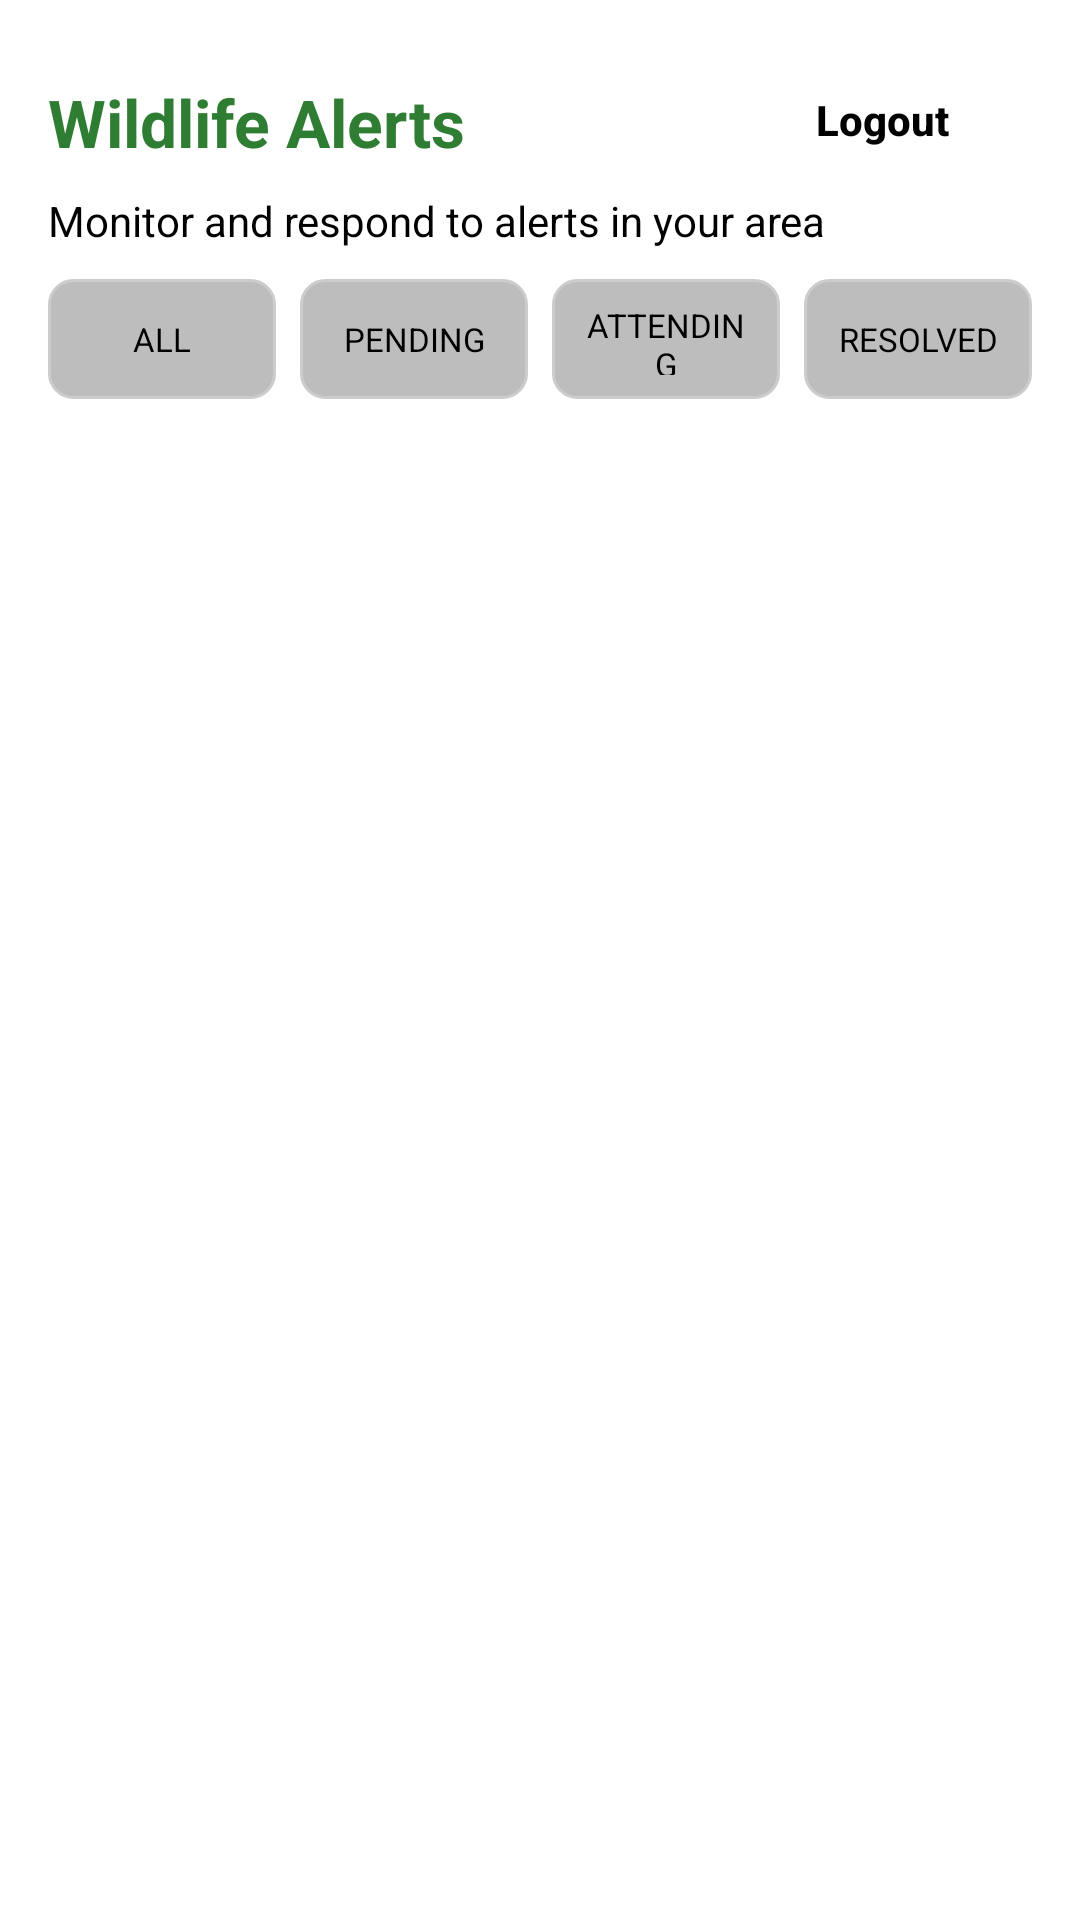

Android layout source for this screen:
<!-- AndroidManifest.xml: application theme Theme.Smart_cam -->
<!-- res/layout/activity_dashboard.xml -->
<?xml version="1.0" encoding="utf-8"?>
<LinearLayout xmlns:android="http://schemas.android.com/apk/res/android"
    xmlns:app="http://schemas.android.com/apk/res-auto"
    android:layout_width="match_parent"
    android:layout_height="match_parent"
    android:orientation="vertical"
    android:padding="16dp"
    android:background="@color/background">

    <RelativeLayout
        android:layout_width="match_parent"
        android:layout_height="wrap_content">

        <LinearLayout
            android:layout_width="wrap_content"
            android:layout_height="wrap_content"
            android:orientation="vertical"
            android:layout_alignParentStart="true"
            android:layout_alignParentLeft="true">

            <TextView
                android:id="@+id/tvWildlifeAlerts"
                android:layout_width="wrap_content"
                android:layout_height="match_parent"
                android:paddingTop="10dp"
                android:text="Wildlife Alerts"
                android:textColor="@color/green"
                android:textSize="22sp"
                android:textStyle="bold" />

        </LinearLayout>

        <Button
            android:id="@+id/btnLogout"
            android:layout_width="wrap_content"
            android:layout_height="wrap_content"
            android:layout_alignParentEnd="true"
            android:layout_alignParentRight="true"
            android:drawableLeft="@drawable/baseline_logout_24"
            android:drawablePadding="8dp"
            android:gravity="center_vertical"
            android:paddingLeft="16dp"
            android:paddingRight="16dp"
            android:text="Logout"
            android:textStyle="bold"
            android:textAllCaps="false"
            android:textColor="@color/textColor"
            android:background="@android:color/transparent"
            android:textSize="14sp" />

    </RelativeLayout>

    <TextView
        android:id="@+id/tvMonitorAlerts"
        android:layout_width="wrap_content"
        android:layout_height="wrap_content"
        android:text="Monitor and respond to alerts in your area"
        android:textColor="@color/black"
        android:textSize="14sp" />

    <LinearLayout
        android:layout_width="match_parent"
        android:layout_height="wrap_content"
        android:orientation="horizontal"
        android:gravity="center"
        android:paddingTop="10dp"
        android:paddingBottom="10dp"
        android:weightSum="4">

        <TextView
            android:id="@+id/btnAll"
            android:layout_width="0dp"
            android:layout_height="40dp"
            android:layout_weight="1"
            android:layout_marginEnd="4dp"
            android:text="ALL"
            android:textSize="11sp"
            android:gravity="center"
            android:textColor="@color/black"
            android:background="@drawable/tab_unselected"
            android:padding="8dp" />

        <TextView
            android:id="@+id/btnPending"
            android:layout_width="0dp"
            android:layout_height="40dp"
            android:layout_weight="1"
            android:layout_marginStart="4dp"
            android:layout_marginEnd="4dp"
            android:text="PENDING"
            android:textSize="11sp"
            android:gravity="center"
            android:textColor="@color/black"
            android:background="@drawable/tab_unselected"
            android:padding="8dp" />

        <TextView
            android:id="@+id/btnAttending"
            android:layout_width="0dp"
            android:layout_height="40dp"
            android:layout_weight="1"
            android:layout_marginStart="4dp"
            android:layout_marginEnd="4dp"
            android:text="ATTENDING"
            android:textSize="11sp"
            android:gravity="center"
            android:textColor="@color/black"
            android:background="@drawable/tab_unselected"
            android:padding="8dp" />

        <TextView
            android:id="@+id/btnResolved"
            android:layout_width="0dp"
            android:layout_height="40dp"
            android:layout_weight="1"
            android:layout_marginStart="4dp"
            android:text="RESOLVED"
            android:textSize="11sp"
            android:gravity="center"
            android:textColor="@color/black"
            android:background="@drawable/tab_unselected"
            android:padding="8dp" />
    </LinearLayout>

    <androidx.recyclerview.widget.RecyclerView
        android:id="@+id/recyclerView"
        android:layout_width="match_parent"
        android:layout_height="0dp"
        android:layout_weight="1"
        android:paddingTop="12dp"
        android:contentDescription="List of alerts"
        android:scrollbars="vertical" />
</LinearLayout>
<!-- resources referenced by this layout -->
<resources>
  <color name="background">#FFFFFF</color>
  <color name="black">#000000</color>
  <color name="green">#2E7D32</color>
  <color name="textColor">#000000</color>
  <!-- drawable tab_unselected (drawable) -->
  <?xml version="1.0" encoding="utf-8"?>
  <selector xmlns:android="http://schemas.android.com/apk/res/android">
      <item android:state_selected="true">
          <shape android:shape="rectangle">
              <solid android:color="@color/gray" />
              <corners android:radius="8dp" />
          </shape>
      </item>
      <item>
          <shape android:shape="rectangle">
              <solid android:color="@color/dark_gray" />
              <stroke android:width="1dp" android:color="#CCCCCC" />
              <corners android:radius="8dp" />
          </shape>
      </item>
  </selector>
  <style name="Theme.Smart_cam" parent="Theme.AppCompat.NoActionBar">
          <item name="colorPrimary">@color/green</item>
          <item name="colorPrimaryContainer">@color/white</item>
          <item name="colorOnPrimaryContainer">@color/black</item>
  
          <item name="android:statusBarColor">@color/light_status_bar_bg</item>
  
          <item name="android:windowBackground">@color/white</item>
          <item name="android:textColorPrimary">@color/textColor</item>
          <item name="colorOnPrimary">@android:color/white</item>
          <item name="colorControlActivated">@color/green</item>
          <item name="android:textCursorDrawable">@null</item>
      </style>
  <color name="gray">#808080</color>
  <color name="dark_gray">#BDBDBD</color>
  <color name="white">#FFFFFF</color>
  <color name="light_status_bar_bg">#FFFFFF</color>
</resources>
